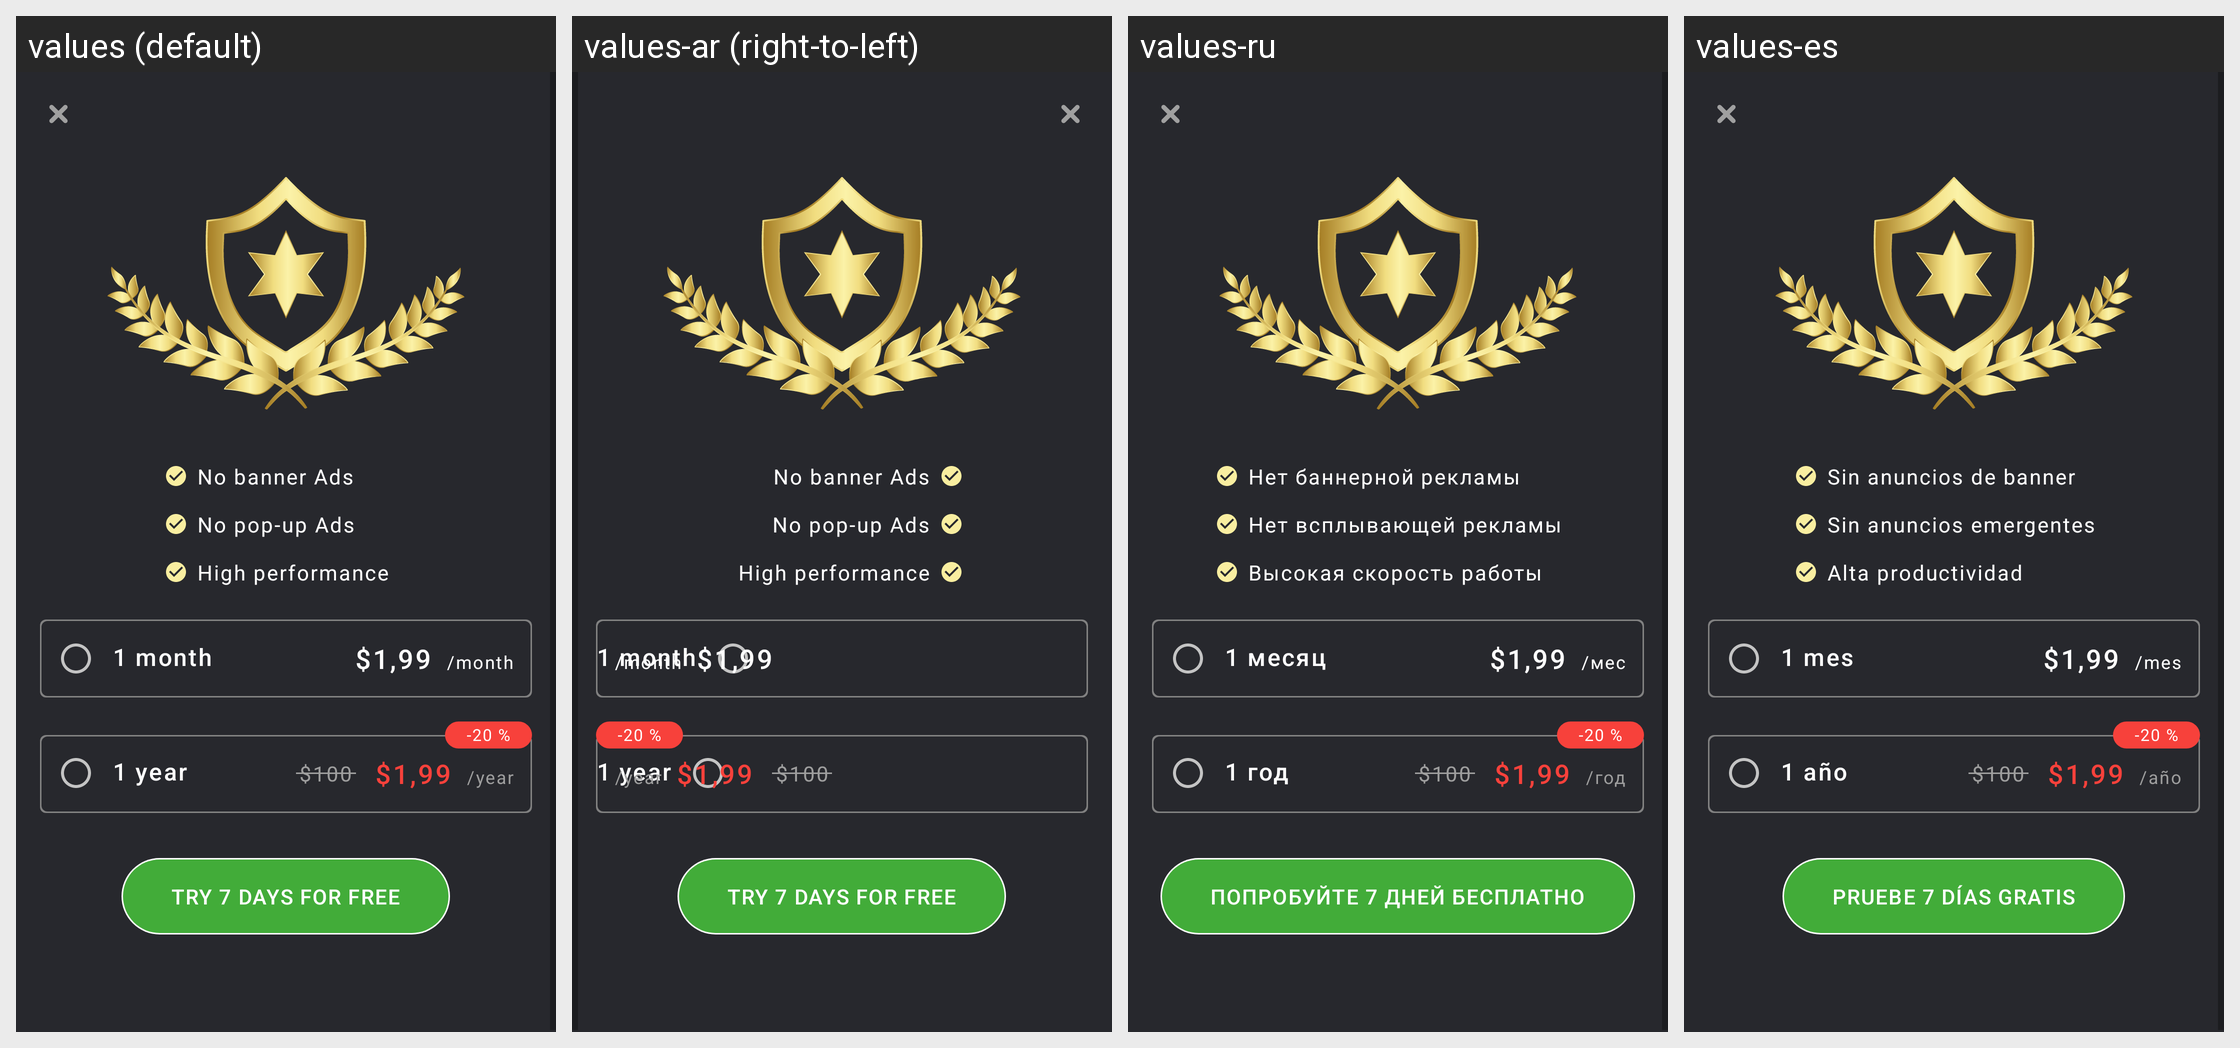

Strings drawn on this Android screen and how each of the app's shown locales translates them:
Android screen res/layout/shield_activity.xml rendered under 4 locales, left to right: values (default), values-ar (right-to-left), values-ru, values-es. Device: Nexus 5 (rendered at 1080×1920; each locale shown at half size, 540×960, under a caption strip naming it); theme AppTheme.NoActionBar.
Other locales in the repository, not shown: values-bn, values-de, values-fa, values-fr, values-hi, values-it, values-iw, values-ja, values-ko, values-pt, values-th, values-tr, values-vi, values-zh.
Strings drawn on this screen, with the default value and each locale's value (text and hints the layout hard-codes, and strings that could not be matched under every locale, appear in the picture but are not listed):

no_ban_ads_shield
  values: No banner Ads
  values-ar: No banner Ads  [not translated; the default value is used]
  values-ru: Нет баннерной рекламы
  values-es: Sin anuncios de banner

no_pop_ads_shield
  values: No pop-up Ads
  values-ar: No pop-up Ads  [not translated; the default value is used]
  values-ru: Нет всплывающей рекламы
  values-es: Sin anuncios emergentes

high_speed_shield
  values: High performance
  values-ar: High performance  [not translated; the default value is used]
  values-ru: Высокая скорость работы
  values-es: Alta productividad

white_month
  values: 1 month
  values-ar: 1 month  [not translated; the default value is used]
  values-ru: 1 месяц
  values-es: 1 mes

in_month_shield
  values: /month
  values-ar: /month  [not translated; the default value is used]
  values-ru: /мес
  values-es: /mes

white_year
  values: 1 year
  values-ar: 1 year  [not translated; the default value is used]
  values-ru: 1 год
  values-es: 1 año

in_year_shield
  values: /year
  values-ar: /year  [not translated; the default value is used]
  values-ru: /год
  values-es: /año

try_7_days_for_free_new
  values: Try 7 days for free
  values-ar: Try 7 days for free  [not translated; the default value is used]
  values-ru: Попробуйте 7 дней бесплатно
  values-es: Pruebe 7 días gratis
